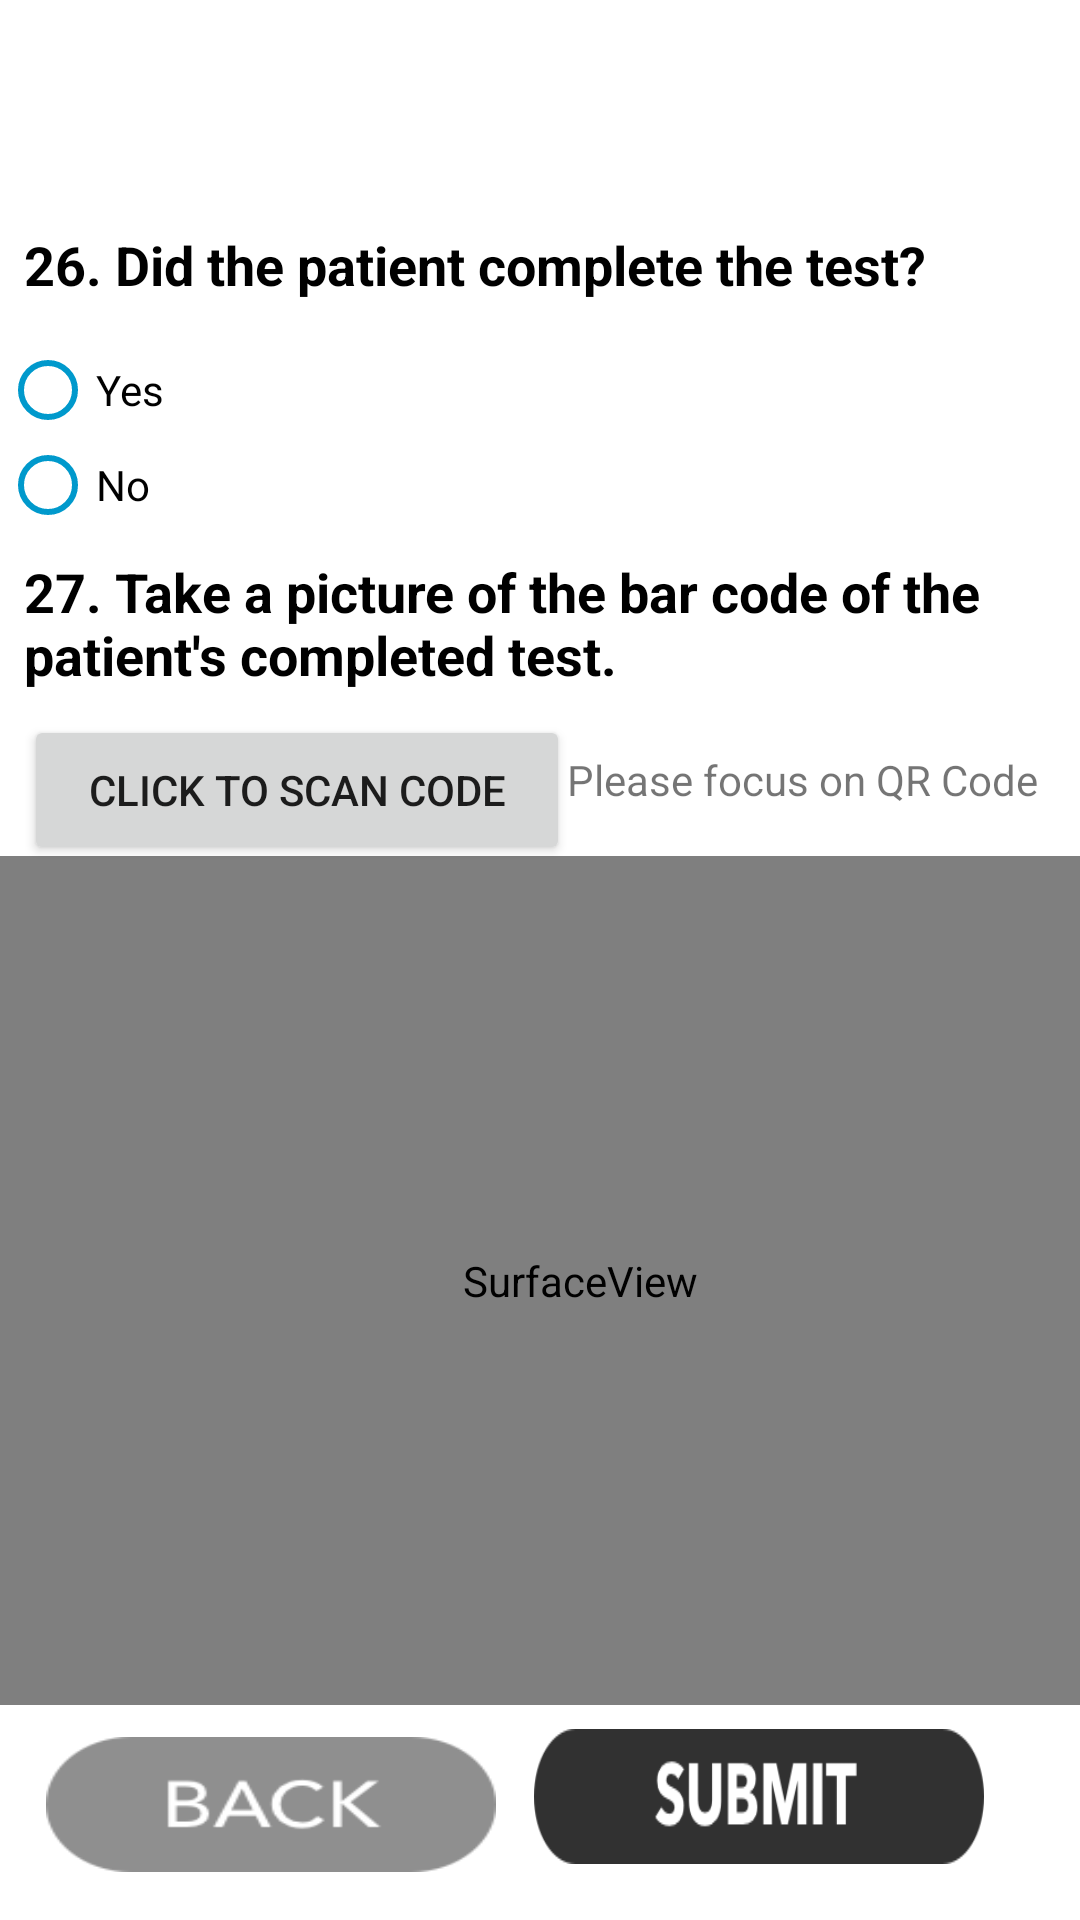

Write the Android layout XML for this screen, with the resource values it uses.
<!-- AndroidManifest.xml: application theme AppTheme -->
<!-- res/layout/activity_new_client28.xml -->
<?xml version="1.0" encoding="utf-8"?>
<androidx.constraintlayout.widget.ConstraintLayout xmlns:android="http://schemas.android.com/apk/res/android"
    xmlns:app="http://schemas.android.com/apk/res-auto"
    xmlns:tools="http://schemas.android.com/tools"
    android:layout_width="match_parent"
    android:layout_height="match_parent"
    android:background="@android:color/white"
    tools:context=".NewClient1">

    <TextView
        android:id="@+id/finalQuestion"
        android:layout_width="match_parent"
        android:layout_height="30dp"
        android:layout_marginStart="8dp"
        android:layout_marginLeft="8dp"
        android:layout_marginTop="76dp"
        android:layout_marginEnd="8dp"
        android:layout_marginRight="8dp"
        android:text="26. Did the patient complete the test?"
        android:textSize="18sp"
        android:textStyle="bold"
        android:textColor="@android:color/black"
        app:layout_constraintEnd_toEndOf="parent"
        app:layout_constraintHorizontal_bias="0.0"
        app:layout_constraintStart_toStartOf="parent"
        app:layout_constraintTop_toTopOf="parent"

        />

    <RadioGroup xmlns:android="http://schemas.android.com/apk/res/android"
        android:id="@+id/radioGroup10"
        android:layout_width="match_parent"
        android:layout_height="63dp"
        android:layout_marginTop="8dp"
        android:layout_marginEnd="8dp"
        android:layout_marginRight="8dp"
        android:orientation="vertical"
        app:layout_constraintEnd_toEndOf="parent"
        app:layout_constraintHorizontal_bias="0.0"
        app:layout_constraintStart_toStartOf="parent"
        app:layout_constraintTop_toBottomOf="@+id/finalQuestion">

        <RadioButton
            android:id="@+id/radio_32"
            android:layout_width="wrap_content"
            android:layout_height="wrap_content"
            android:text="Yes"
            android:buttonTint="@android:color/holo_blue_dark"
            />

        <RadioButton
            android:id="@+id/radio_33"
            android:layout_width="wrap_content"
            android:layout_height="wrap_content"
            android:text="No"
            android:buttonTint="@android:color/holo_blue_dark"
            />

    </RadioGroup>

    <TextView
        android:id="@+id/cameraQuestion"
        android:layout_width="match_parent"
        android:layout_height="wrap_content"
        android:layout_marginStart="8dp"
        android:layout_marginLeft="8dp"
        android:layout_marginTop="8dp"
        android:layout_marginEnd="8dp"
        android:layout_marginRight="8dp"
        android:text="27. Take a picture of the bar code of the patient's completed test."
        android:textSize="18sp"
        android:textStyle="bold"
        android:textColor="@android:color/black"
        app:layout_constraintEnd_toEndOf="parent"
        app:layout_constraintHorizontal_bias="0.0"
        app:layout_constraintStart_toStartOf="parent"
        app:layout_constraintTop_toBottomOf="@+id/radioGroup10" />

    
    
    
    
    
    
    
    
    
    
    
    
    

    
    
    
    
    
    
    
    
    
    
    
    
    
    
    
    

    <SurfaceView
        android:id="@+id/picturePrev"
        android:layout_width="387dp"
        android:layout_height="283dp"
        android:layout_marginTop="8dp"
        android:layout_marginEnd="8dp"
        android:layout_marginRight="8dp"
        android:layout_marginBottom="8dp"
        app:layout_constraintBottom_toTopOf="@+id/button20"
        app:layout_constraintEnd_toEndOf="parent"
        app:layout_constraintHorizontal_bias="0.0"
        app:layout_constraintStart_toStartOf="parent"
        app:layout_constraintTop_toBottomOf="@+id/textView"
        app:layout_constraintVertical_bias="1.0" />

    <TextView
        android:id="@+id/textView"
        android:layout_width="172dp"
        android:layout_height="25dp"
        android:layout_marginStart="8dp"
        android:layout_marginLeft="8dp"
        android:layout_marginTop="20dp"
        android:layout_marginEnd="8dp"
        android:layout_marginRight="8dp"
        android:text="Please focus on QR Code"
        app:layout_constraintEnd_toEndOf="parent"
        app:layout_constraintStart_toEndOf="@+id/takePicture"
        app:layout_constraintTop_toBottomOf="@+id/cameraQuestion" />

    <Button
        android:id="@+id/takePicture"
        android:layout_width="182dp"
        android:layout_height="50dp"
        android:layout_marginStart="8dp"
        android:layout_marginLeft="8dp"
        android:layout_marginTop="8dp"
        android:layout_marginEnd="8dp"
        android:layout_marginRight="8dp"
        android:onClick="onClickScanCode"
        android:text="Click to scan code"
        app:layout_constraintEnd_toEndOf="parent"
        app:layout_constraintHorizontal_bias="0.0"
        app:layout_constraintStart_toStartOf="parent"
        app:layout_constraintTop_toBottomOf="@+id/cameraQuestion" />


    <Button
        android:id="@+id/button20"
        android:layout_width="150dp"
        android:layout_height="45dp"
        android:layout_marginTop="8dp"
        android:layout_marginEnd="32dp"
        android:layout_marginRight="32dp"
        android:layout_marginBottom="8dp"
        android:background="@drawable/submitbtn"
        android:onClick="onClickSubmit"
        app:layout_constraintBottom_toBottomOf="parent"
        app:layout_constraintEnd_toEndOf="parent"
        app:layout_constraintTop_toBottomOf="@+id/textView"
        app:layout_constraintVertical_bias="0.965" />

    <Button
        android:id="@+id/button29"
        android:layout_width="150dp"
        android:layout_height="45dp"
        android:layout_marginTop="8dp"
        android:layout_marginEnd="8dp"
        android:layout_marginRight="8dp"
        android:layout_marginBottom="16dp"
        android:background="@drawable/backbtn"
        android:onClick="onClickBack"
        app:layout_constraintBottom_toBottomOf="parent"
        app:layout_constraintEnd_toStartOf="@+id/button20"
        app:layout_constraintHorizontal_bias="0.772"
        app:layout_constraintStart_toStartOf="parent"
        app:layout_constraintTop_toBottomOf="@+id/textView"
        app:layout_constraintVertical_bias="1.0" />

</androidx.constraintlayout.widget.ConstraintLayout>
<!-- resources referenced by this layout -->
<resources>
  <!-- drawable backbtn: png bitmap (drawable, 5348 bytes) -->
  <!-- drawable submitbtn: png bitmap (drawable, 7277 bytes) -->
  <style name="AppTheme" parent="Theme.AppCompat.Light.DarkActionBar">
          
          <item name="colorPrimary">@color/colorPrimary</item>
          <item name="colorPrimaryDark">@color/colorPrimaryDark</item>
          <item name="colorAccent">@color/colorAccent</item>
          <item name="checkboxStyle">@color/checkBoxChecked</item>
      </style>
  <color name="colorPrimary">#008577</color>
  <color name="colorPrimaryDark">#00574B</color>
  <color name="colorAccent">#D81B60</color>
  <color name="checkBoxChecked">#33b5e5</color>
</resources>
